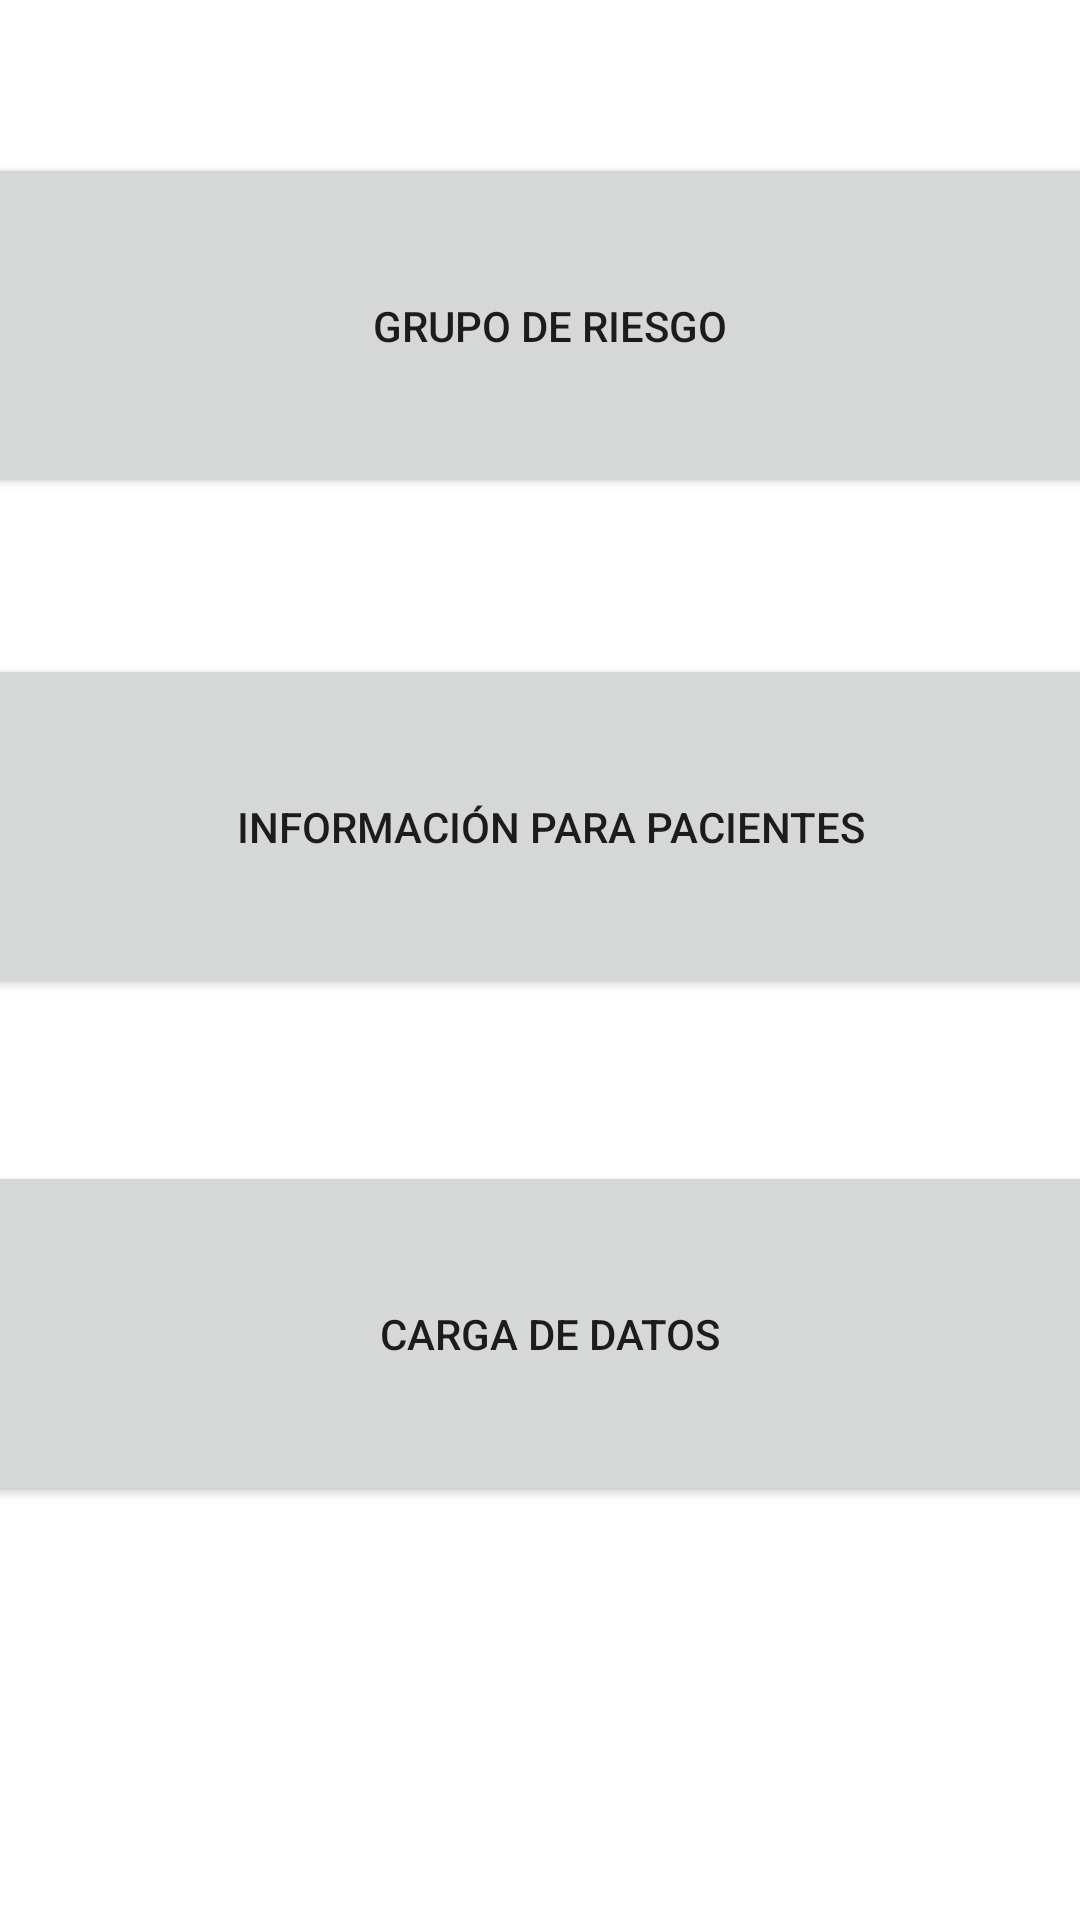

Android layout source for this screen:
<!-- AndroidManifest.xml: application theme Theme.TP3Actividad -->
<!-- res/layout/activity_main.xml -->
<?xml version="1.0" encoding="utf-8"?>
<androidx.constraintlayout.widget.ConstraintLayout xmlns:android="http://schemas.android.com/apk/res/android"
    xmlns:app="http://schemas.android.com/apk/res-auto"
    xmlns:tools="http://schemas.android.com/tools"
    android:layout_width="match_parent"
    android:layout_height="match_parent"
    android:orientation="vertical"
    tools:context=".MainActivity">

    <Button
        android:id="@+id/buttonCargaDatos"
        android:layout_width="385dp"
        android:layout_height="115dp"
        android:layout_marginTop="169dp"
        android:text="Carga de datos"
        app:layout_constraintBottom_toBottomOf="parent"
        app:layout_constraintEnd_toEndOf="parent"
        app:layout_constraintHorizontal_bias="0.384"
        app:layout_constraintStart_toStartOf="parent"
        app:layout_constraintTop_toTopOf="@+id/buttonInfoPacientes"
        app:layout_constraintVertical_bias="0.0" />

    <Button
        android:id="@+id/buttonGrupRiesgo"
        android:layout_width="385dp"
        android:layout_height="115dp"
        android:text="Grupo de Riesgo"
        app:layout_constraintBottom_toBottomOf="parent"
        app:layout_constraintEnd_toEndOf="parent"
        app:layout_constraintHorizontal_bias="0.384"
        app:layout_constraintStart_toStartOf="parent"
        app:layout_constraintTop_toTopOf="parent"
        app:layout_constraintVertical_bias="0.097" />

    <Button
        android:id="@+id/buttonInfoPacientes"
        android:layout_width="385dp"
        android:layout_height="115dp"
        android:layout_marginTop="167dp"
        android:text="Información para pacientes"
        app:layout_constraintBottom_toBottomOf="parent"
        app:layout_constraintEnd_toEndOf="parent"
        app:layout_constraintHorizontal_bias="0.384"
        app:layout_constraintStart_toStartOf="parent"
        app:layout_constraintTop_toTopOf="@+id/buttonGrupRiesgo"
        app:layout_constraintVertical_bias="0.0" />

</androidx.constraintlayout.widget.ConstraintLayout>
<!-- resources referenced by this layout -->
<resources>
  <style name="Theme.TP3Actividad" parent="Theme.MaterialComponents.DayNight.DarkActionBar">
          
          <item name="colorPrimary">@color/purple_500</item>
          <item name="colorPrimaryVariant">@color/purple_700</item>
          <item name="colorOnPrimary">@color/white</item>
          
          <item name="colorSecondary">@color/teal_200</item>
          <item name="colorSecondaryVariant">@color/teal_700</item>
          <item name="colorOnSecondary">@color/black</item>
          
          <item name="android:statusBarColor" tools:targetApi="l">?attr/colorPrimaryVariant</item>
          
      </style>
  <!-- not gathered from this repository: default colours our renderer supplied (Android Studio template values) -->
  <color name="purple_500">#FF6200EE</color>
  <color name="purple_700">#FF3700B3</color>
  <color name="teal_200">#FF03DAC5</color>
  <color name="teal_700">#FF018786</color>
  <color name="black">#FF000000</color>
  <color name="white">#FFFFFFFF</color>
</resources>
